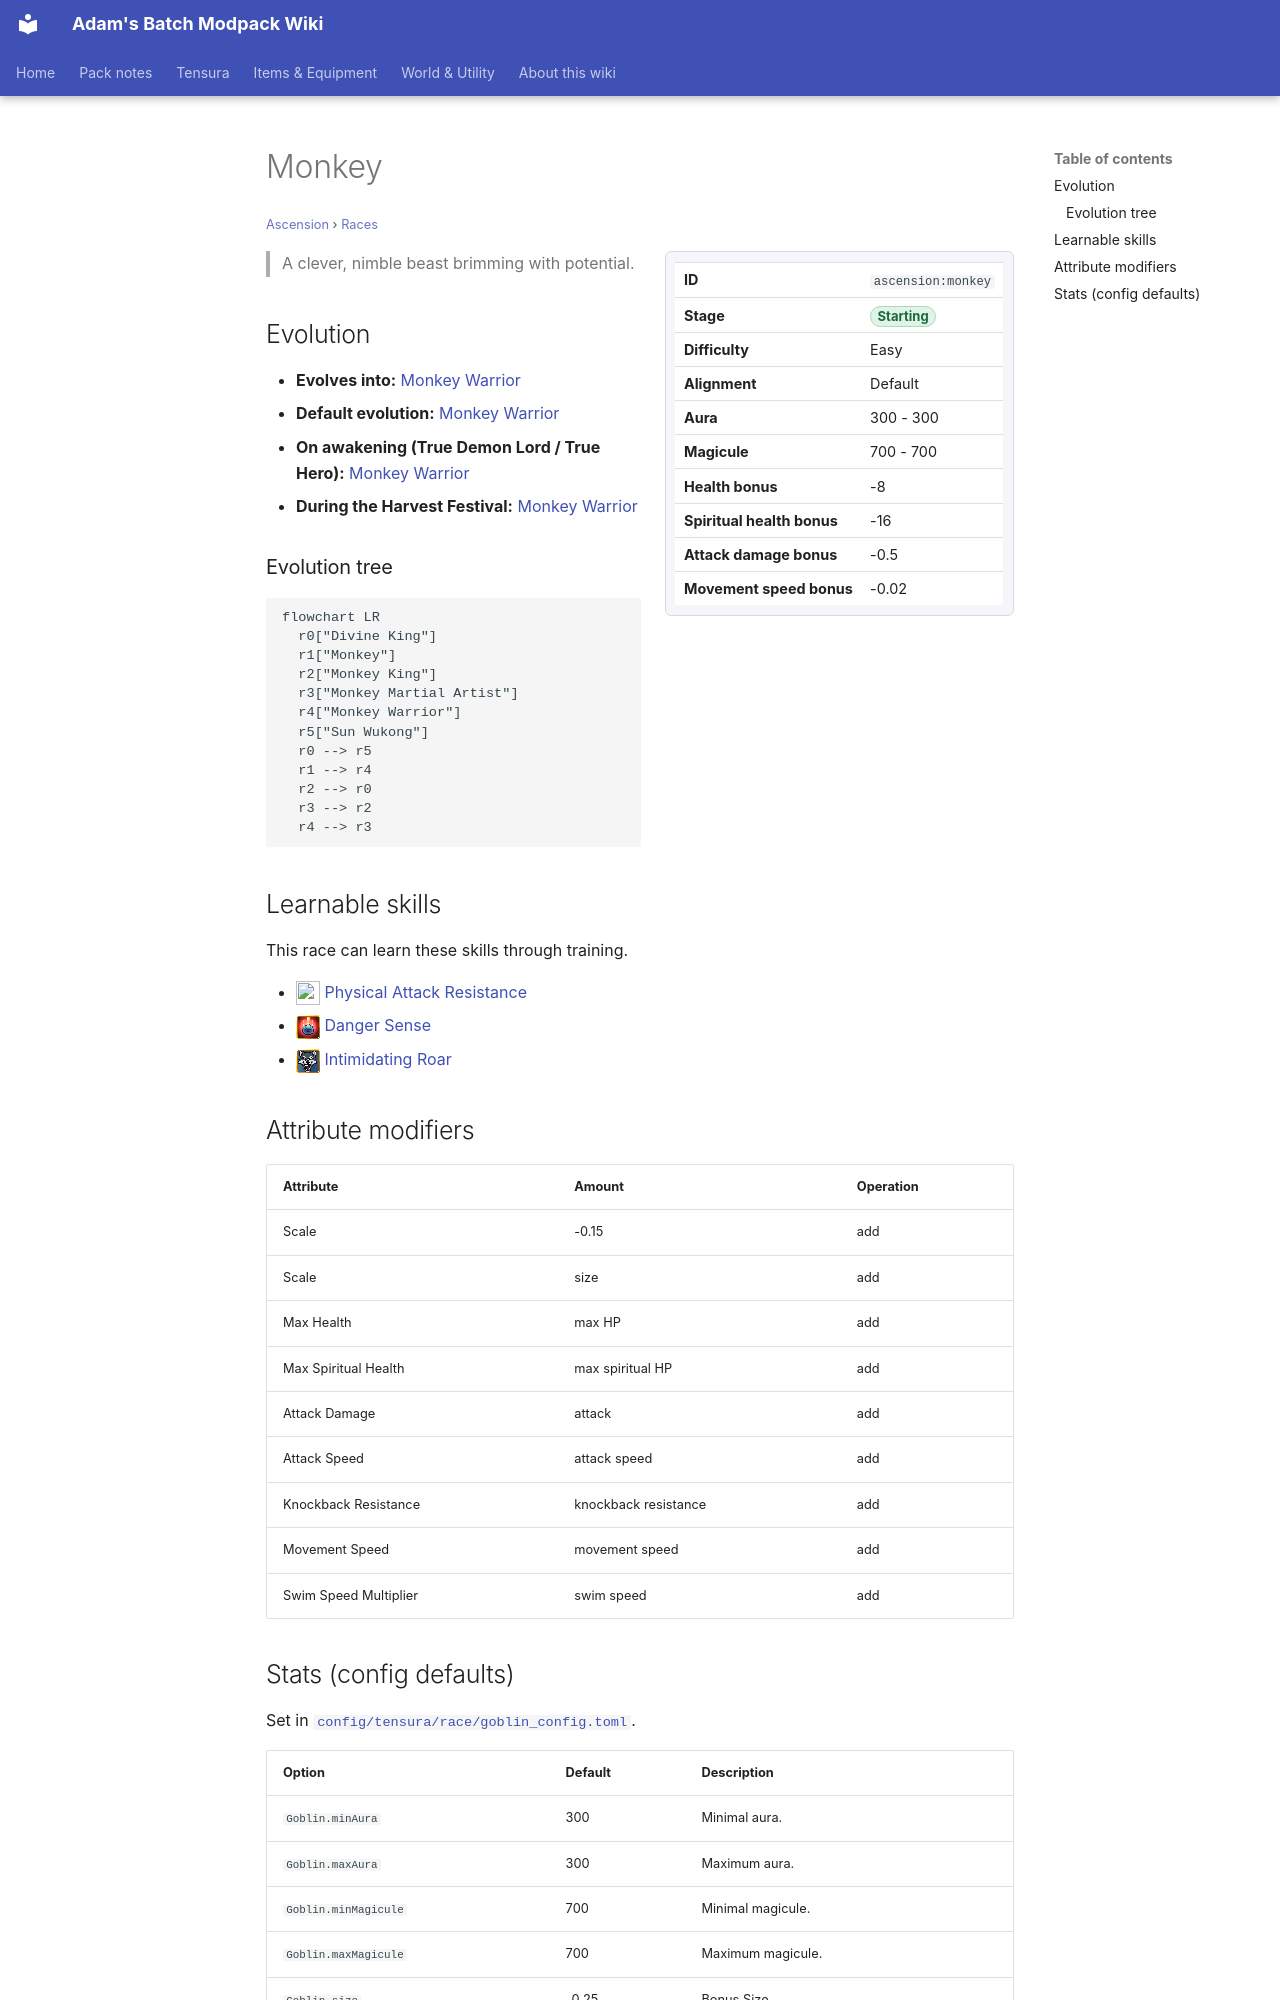

repository: Proteus-Nell/Adams-Batch-MC-Modpack-Wiki · page: ascension/races/monkey/index.html · generator: mkdocs

# Monkey

<small>[Ascension](../index.md) &rsaquo; [Races](index.md)</small>

<div class="infobox" markdown>

| | |
|---|---|
| **ID** | `ascension:monkey` |
| **Stage** | <span class="stage stage-starting">Starting</span> |
| **Difficulty** | Easy |
| **Alignment** | Default |
| **Aura** | 300 - 300 |
| **Magicule** | 700 - 700 |
| **Health bonus** | -8 |
| **Spiritual health bonus** | -16 |
| **Attack damage bonus** | -0.5 |
| **Movement speed bonus** | -0.02 |

</div>

> A clever, nimble beast brimming with potential.

## Evolution

- **Evolves into:** [Monkey Warrior](monkey-warrior.md)
- **Default evolution:** [Monkey Warrior](monkey-warrior.md)
- **On awakening (True Demon Lord / True Hero):** [Monkey Warrior](monkey-warrior.md)
- **During the Harvest Festival:** [Monkey Warrior](monkey-warrior.md)

### Evolution tree

```mermaid
flowchart LR
  r0["Divine King"]
  r1["Monkey"]
  r2["Monkey King"]
  r3["Monkey Martial Artist"]
  r4["Monkey Warrior"]
  r5["Sun Wukong"]
  r0 --> r5
  r1 --> r4
  r2 --> r0
  r3 --> r2
  r4 --> r3
```

## Learnable skills

This race can learn these skills through training.

- ![](../../assets/icons/tensura/skill/physical_attack_resistance.png) [Physical Attack Resistance](../../tensura-reincarnated/abilities/resistance-skills/physical-attack-resistance.md)
- ![](../../assets/icons/tensura/skill/danger_sense.png) [Danger Sense](../../tensura-reincarnated/abilities/extra-skills/danger-sense.md)
- ![](../../assets/icons/ascension/skill/intimidating_roar.png) [Intimidating Roar](../abilities/extra-skills/intimidating-roar.md)

## Attribute modifiers

| Attribute | Amount | Operation |
|---|---|---|
| Scale | -0.15 | add |
| Scale | size | add |
| Max Health | max HP | add |
| Max Spiritual Health | max spiritual HP | add |
| Attack Damage | attack | add |
| Attack Speed | attack speed | add |
| Knockback Resistance | knockback resistance | add |
| Movement Speed | movement speed | add |
| Swim Speed Multiplier | swim speed | add |
